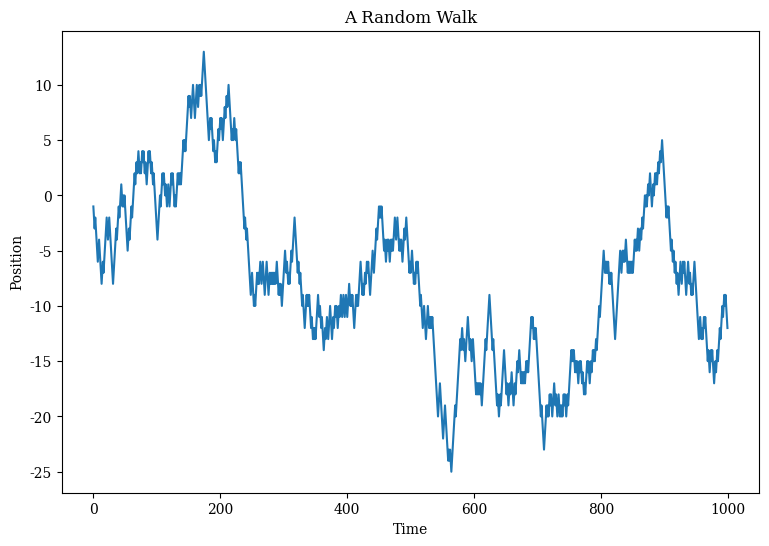

Source code (Python): (Note: this script raises an exception after producing the figure.)
import numpy as np
import matplotlib.pyplot as plt

#this cell changes some matplotlib defaults to make plots nicer 
import matplotlib as mpl
mpl.rc("font", family='serif')
mpl.rc("figure", figsize=(9,6))
%config InlineBackend.figure_format = 'retina'

rng = np.random.default_rng() #rng stands for Random Number Generator

rng

#sample normal distribution



#show every distribution, sample gamma



#Randomly choose from pets
pets = ['cat', 'dog', 'fish', 'rabbit']



steps = rng.choice([-1,1], size=1000)

position = np.cumsum(steps)

plt.plot(position)
plt.title("A Random Walk")
plt.xlabel('Time')
plt.ylabel('Position')
plt.show()

# generate 500 rws
# steps = rng.choice([-1,1], size=(1000,500)) #1000 steps or time points, 500 walkers

#positions = steps.cumsum(axis=0)



# plt.plot(positions[:,0])
# plt.title("10 Random Walks")
# plt.xlabel('Time')
# plt.ylabel('Position')
# plt.show()

positions.shape

#plot 

#select the trajectories

# mean = positions.mean(1)
# std = positions.std(1)

#count them

# plt.plot(std, label="Std. Dev.")
# plt.plot(mean, label='Mean')
# fit standard deviation
# plt.legend()
# plt.show()









